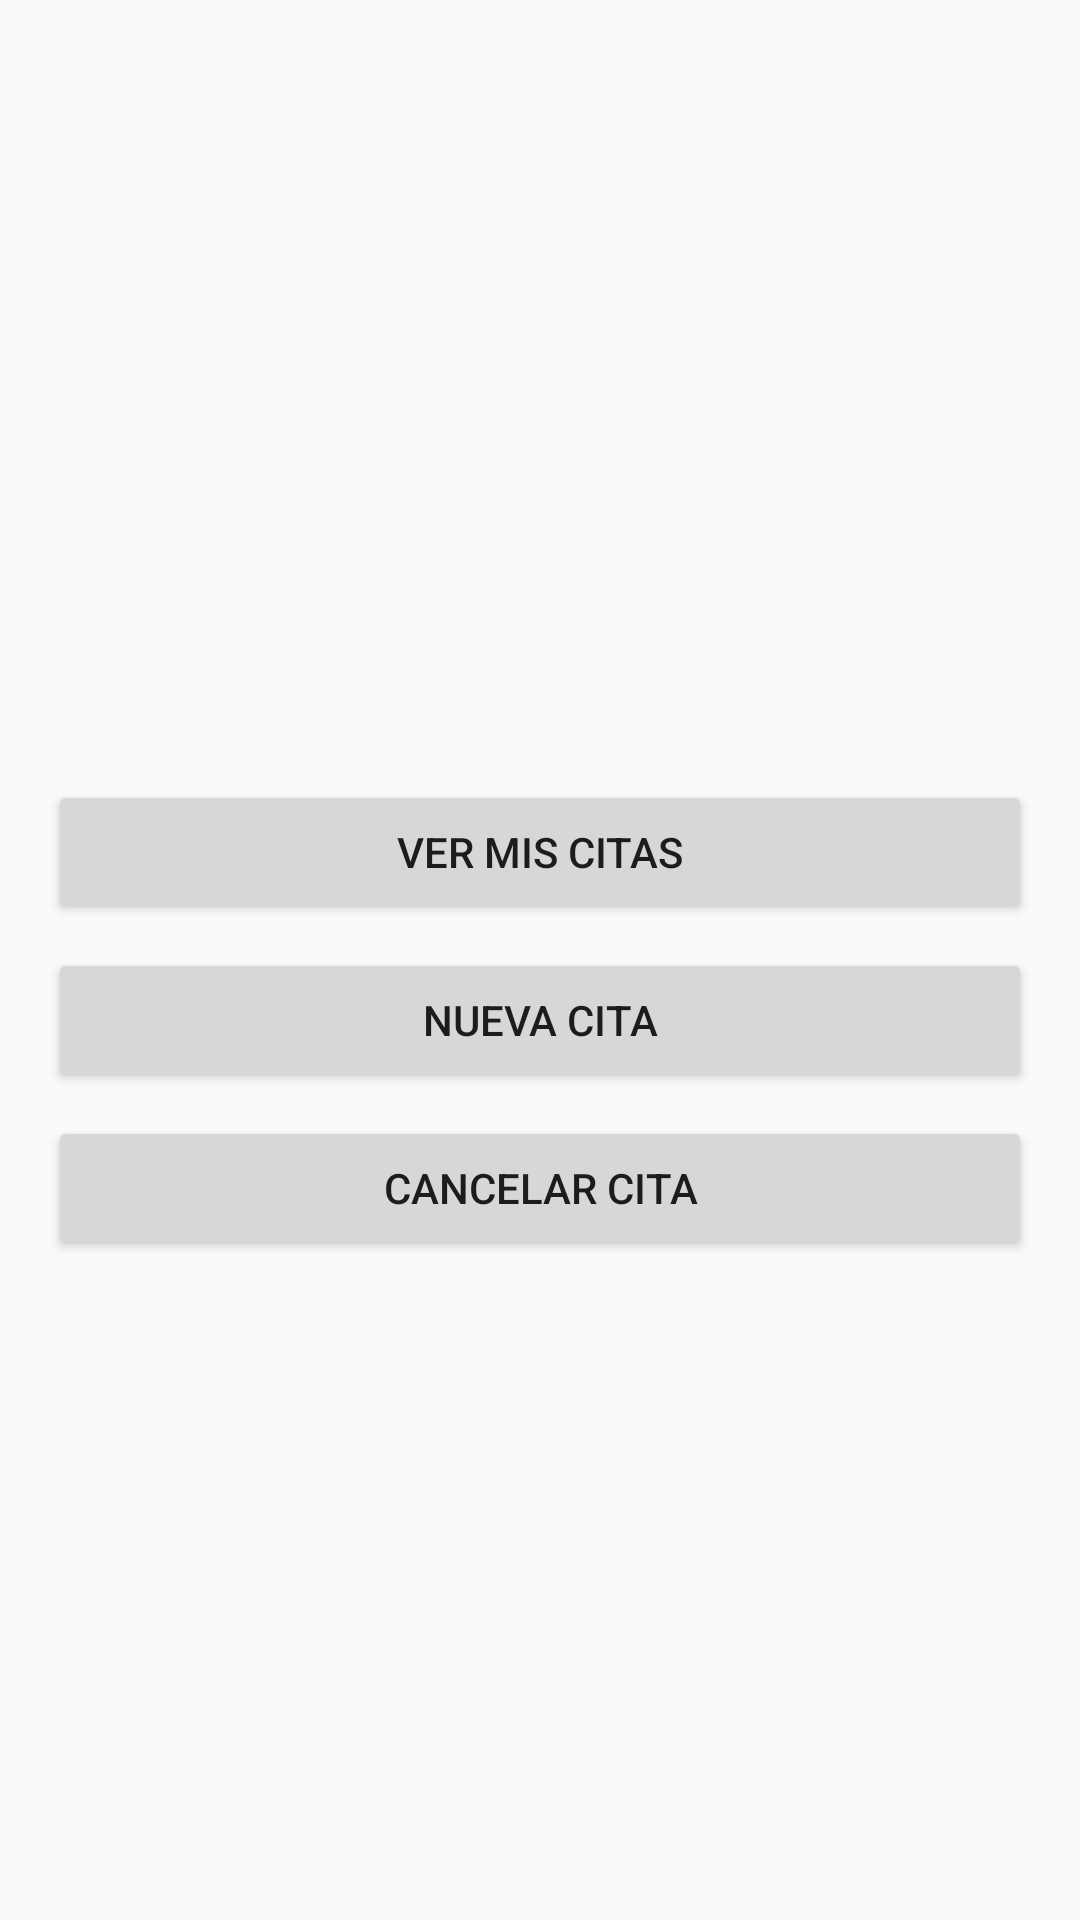

Write the Android layout XML for this screen, with the resource values it uses.
<!-- AndroidManifest.xml: application theme Theme.AppCompat.Light.DarkActionBar -->
<!-- res/layout/activity_main.xml -->
<?xml version="1.0" encoding="utf-8"?>
<LinearLayout xmlns:android="http://schemas.android.com/apk/res/android"
    android:layout_width="match_parent"
    android:layout_height="match_parent"
    android:orientation="vertical"
    android:padding="16dp"
    android:paddingTop="?attr/actionBarSize"
    android:fitsSystemWindows="true"
    android:gravity="center">

    <TextView
        android:id="@+id/tvWelcome"
        android:layout_width="wrap_content"
        android:layout_height="wrap_content"
        android:textSize="18sp"
        android:textStyle="bold"/>

    <Button
        android:id="@+id/btnViewAppointments"
        android:layout_width="match_parent"
        android:layout_height="wrap_content"
        android:text="Ver mis citas"
        android:layout_marginTop="16dp"/>

    <Button
        android:id="@+id/btnNewAppointment"
        android:layout_width="match_parent"
        android:layout_height="wrap_content"
        android:text="Nueva cita"
        android:layout_marginTop="8dp"/>

    <Button
        android:id="@+id/btnCancelAppointment"
        android:layout_width="match_parent"
        android:layout_height="wrap_content"
        android:text="Cancelar cita"
        android:layout_marginTop="8dp"/>
</LinearLayout>
<!-- resources referenced by this layout -->
<resources>

</resources>
